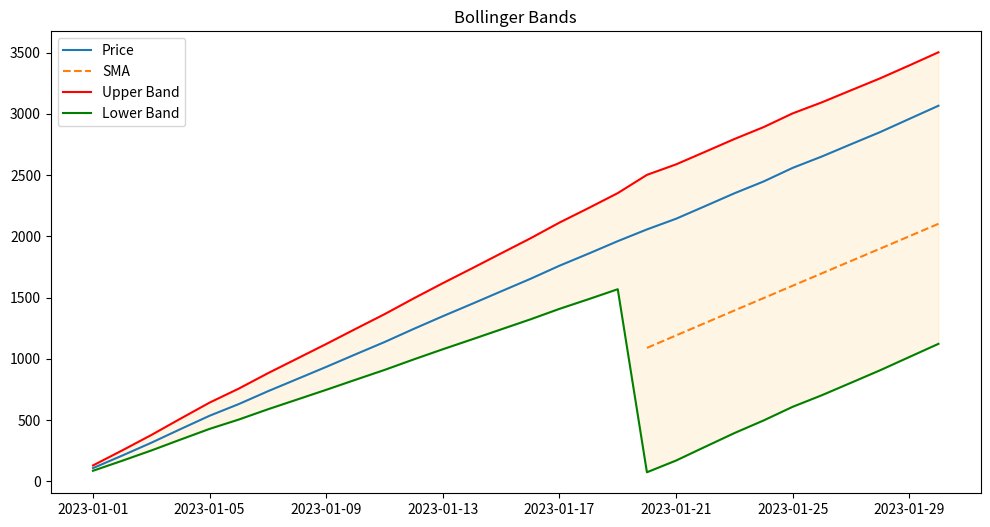

Generate this figure with matplotlib:
import pandas as pd
import numpy as np

def calculate_bollinger_bands(data, window=20, num_std=2, price_col='close', fill_na=False):
    """
    计算布林通道
    参数：
    data: DataFrame - 包含价格数据的DataFrame
    window: int - 移动平均窗口周期（默认20）
    num_std: int - 标准差倍数（默认2）
    price_col: str - 价格列名称（默认'close'）

    返回：
    包含原始数据和布林通道的DataFrame
    """
    df = data.copy()

    # 计算中轨（移动平均）
    df['sma'] = df[price_col].rolling(window=window).mean()
    df['sma5'] = df[price_col].rolling(window=5).mean()
    df['sbc5'] = 1*(df[price_col] - df['sma5'])
    df['sbc5p'] = df['sbc5'].apply(lambda x : x if x > 0 else 0)
    df['sbc5n'] = df['sbc5'].apply(lambda x : x if x < 0 else 0)

    # 计算标准差
    df['sda'] = df[price_col].rolling(window=window).std()
    rolling_std = df[price_col].rolling(window=window).std()
    #rolling_std = 2*df[price_col].rolling(window=60).std()
   # rolling_std += df[price_col].rolling(window=5).std()

    # 计算上下轨
    df['upper_band'] = df['sma'] + (rolling_std * num_std) + df['sbc5']
    df['lower_band'] = df['sma'] - (rolling_std * num_std) + df['sbc5']

    if fill_na:
        fill_d = pd.DataFrame({
            'upper_band': 1.2 * df[price_col],
            'lower_band': 0.8 * df[price_col],
        })
        df.fillna(fill_d, inplace=True)
    return df

# 使用示例
if __name__ == "__main__":
    # 生成示例数据（假设每天收盘价）
    dates = pd.date_range(start='2023-01-01', periods=30)
    np.random.seed(0)
    prices = np.random.normal(100, 5, 30).cumsum()  # 随机生成趋势价格

    data = pd.DataFrame({
        'date': dates,
        'close': prices
    }).set_index('date')

    # 计算布林通道
    bb_data = calculate_bollinger_bands(data, window=20, fill_na=True)

    print(bb_data.head())
    print(bb_data.tail())

    # 可视化
    import matplotlib.pyplot as plt

    plt.figure(figsize=(12,6))
    plt.plot(bb_data['close'], label='Price')
    plt.plot(bb_data['sma'], label='SMA', linestyle='--')
    plt.plot(bb_data['upper_band'], label='Upper Band', color='red')
    plt.plot(bb_data['lower_band'], label='Lower Band', color='green')
    plt.fill_between(bb_data.index,
                    bb_data['lower_band'],
                    bb_data['upper_band'],
                    alpha=0.1,
                    color='orange')
    plt.title('Bollinger Bands')
    plt.legend()
    plt.show()
